Photos from the image-classification dataset "boardTrainingData" in the GitHub repository mcwhorpj/boardTrainingData. Its 6 classes are: Arduino Nano, Arduino Uno, Jetson Nano, Jetson Xavier NX, Raspberry Pi Three, Raspberry Pi Zero.

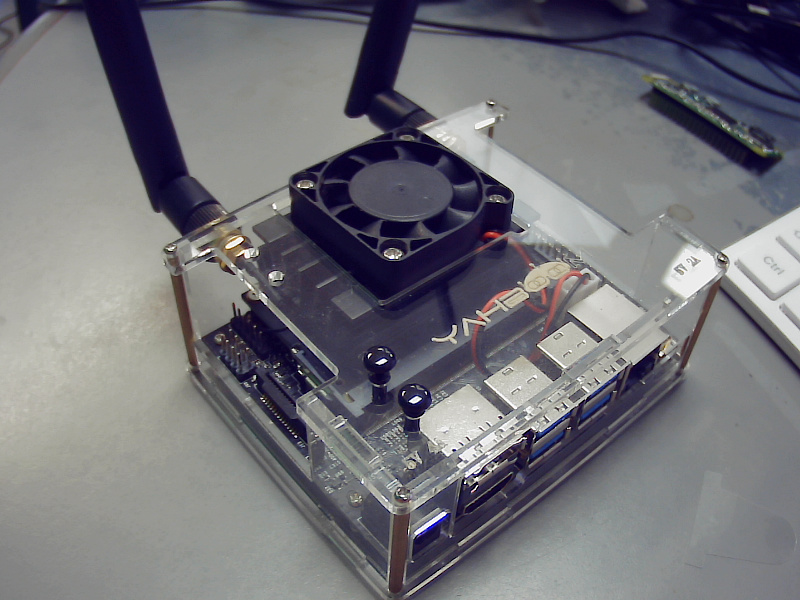
Label: Jetson Nano

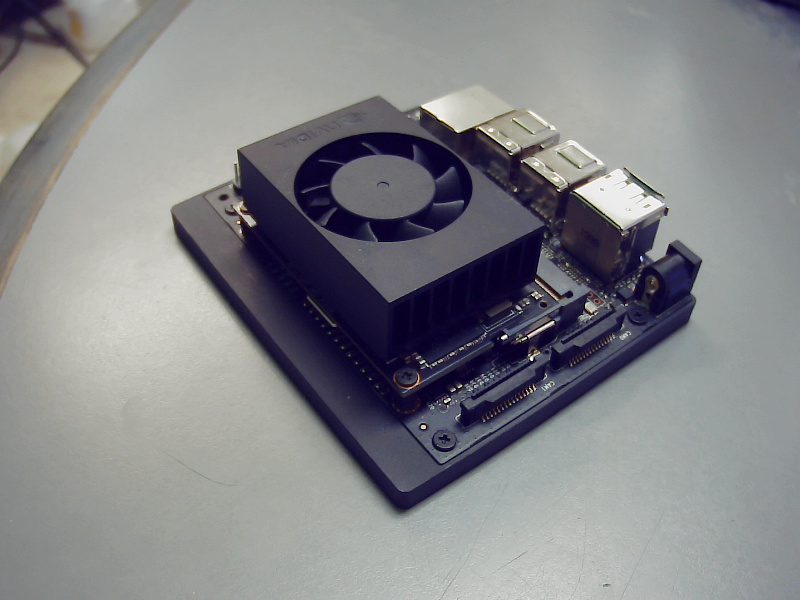
Label: Jetson Xavier NX

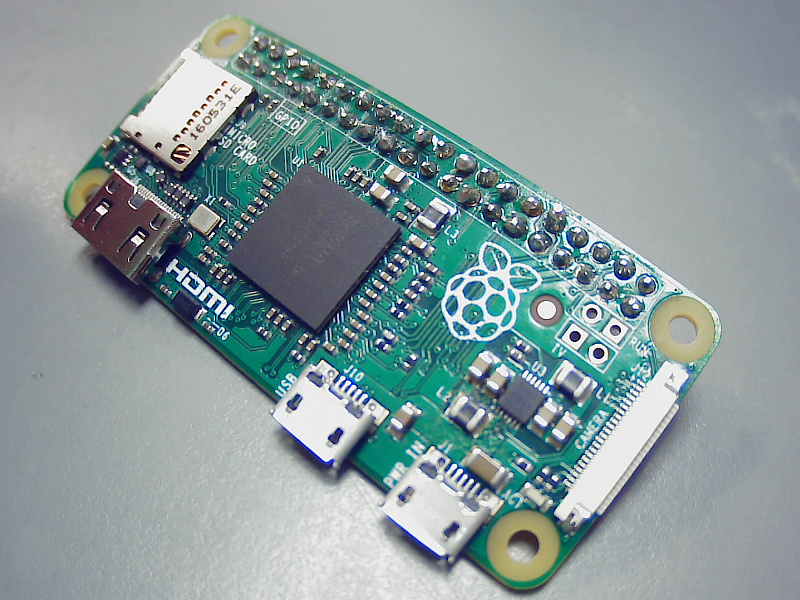
Label: Raspberry Pi Zero

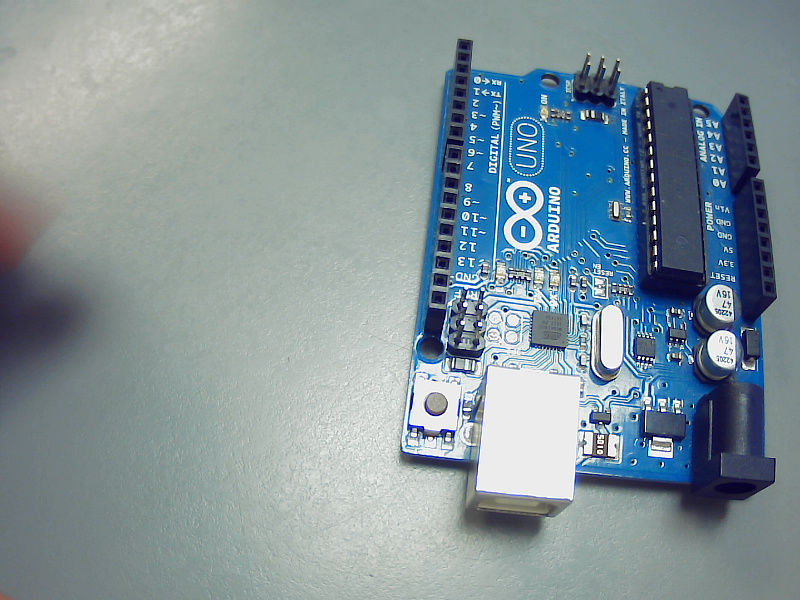
Label: Arduino Uno

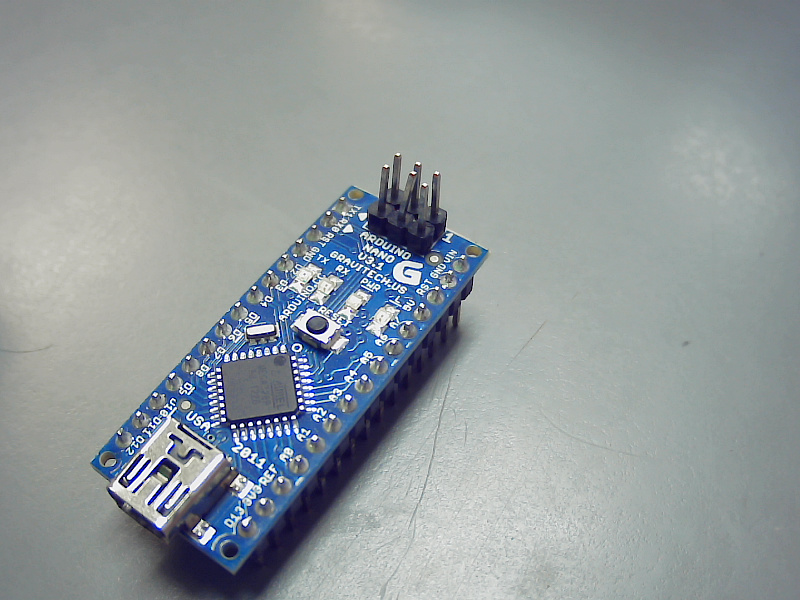
Label: Arduino Nano

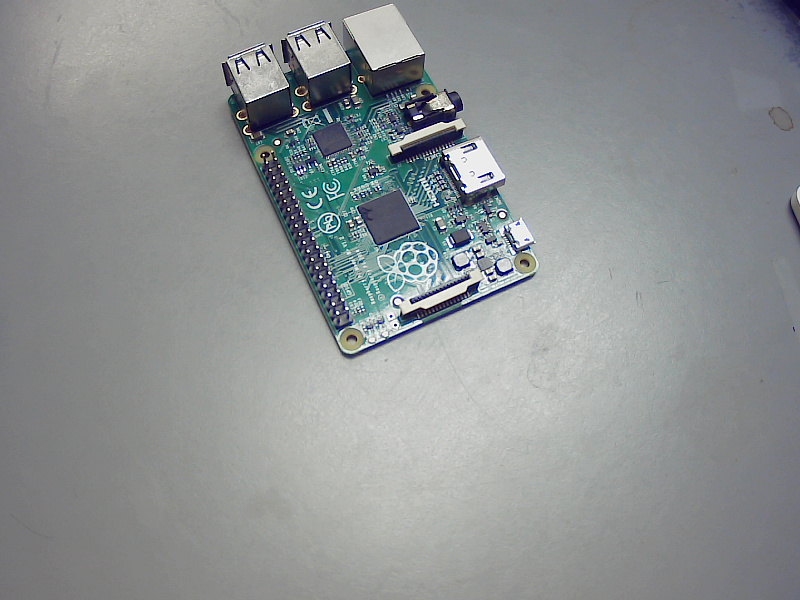
Label: Raspberry Pi Three
